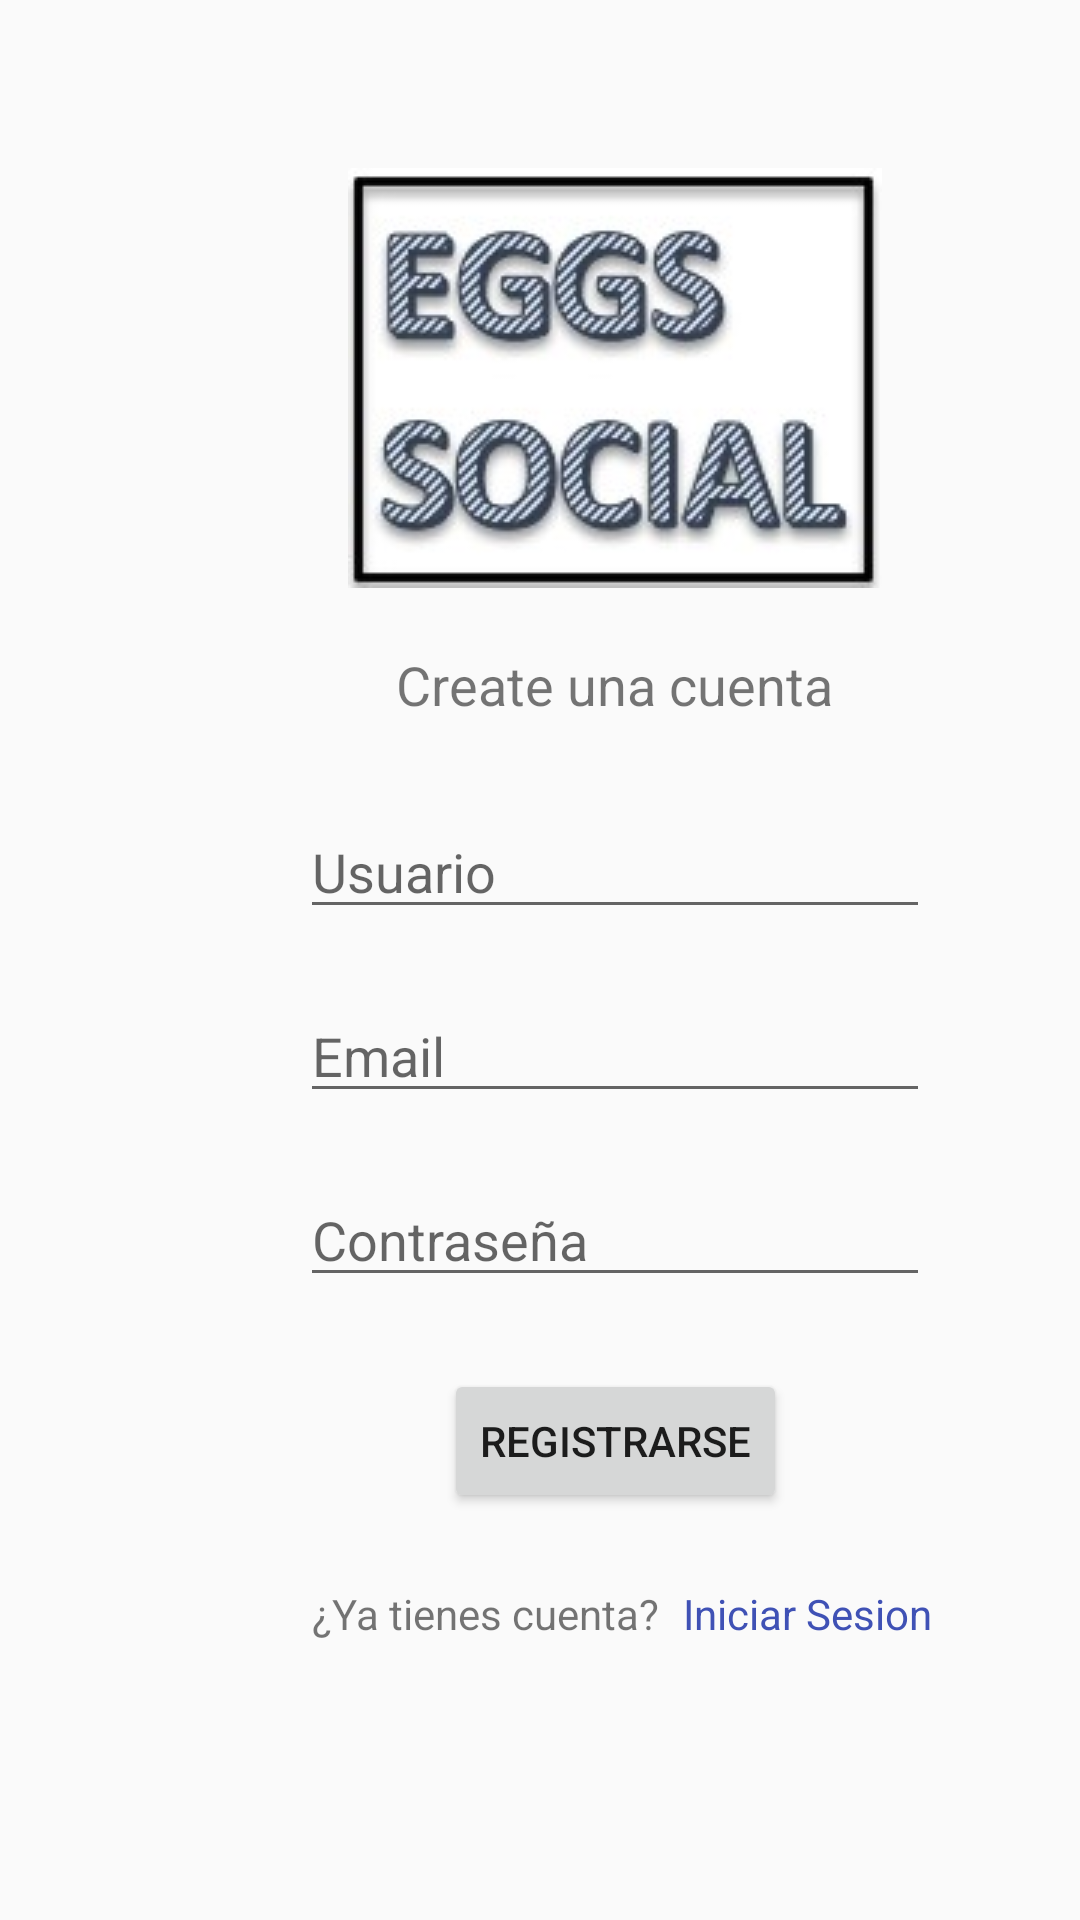

This screen was rendered from an Android layout file. Write that file and the resources it references.
<!-- AndroidManifest.xml: application theme AppTheme -->
<!-- res/layout/activity_register.xml -->
<?xml version="1.0" encoding="utf-8"?>
<android.support.constraint.ConstraintLayout xmlns:android="http://schemas.android.com/apk/res/android"
    xmlns:app="http://schemas.android.com/apk/res-auto"
    xmlns:tools="http://schemas.android.com/tools"
    android:layout_width="match_parent"
    android:layout_height="match_parent"
    tools:context=".RegisterActivity">

    <EditText
        android:id="@+id/editText3"
        android:layout_width="wrap_content"
        android:layout_height="wrap_content"
        android:layout_marginStart="100dp"
        android:layout_marginLeft="100dp"
        android:layout_marginTop="28dp"
        android:ems="10"
        android:hint="@string/txt_usuario"
        android:inputType="textPersonName"
        app:layout_constraintStart_toStartOf="parent"
        app:layout_constraintTop_toBottomOf="@+id/textView2" />

    <EditText
        android:id="@+id/editText5"
        android:layout_width="wrap_content"
        android:layout_height="wrap_content"
        android:layout_marginStart="100dp"
        android:layout_marginLeft="100dp"
        android:layout_marginTop="20dp"
        android:ems="10"
        android:hint="@string/txt_contraseña"
        android:inputType="textPassword"
        app:layout_constraintStart_toStartOf="parent"
        app:layout_constraintTop_toBottomOf="@+id/editText6" />

    <EditText
        android:id="@+id/editText6"
        android:layout_width="wrap_content"
        android:layout_height="wrap_content"
        android:layout_marginStart="100dp"
        android:layout_marginLeft="100dp"
        android:layout_marginTop="20dp"
        android:ems="10"
        android:hint="@string/txt_email"
        android:inputType="textEmailAddress"
        app:layout_constraintStart_toStartOf="parent"
        app:layout_constraintTop_toBottomOf="@+id/editText3" />

    <Button
        android:id="@+id/button2"
        android:layout_width="wrap_content"
        android:layout_height="wrap_content"
        android:layout_marginStart="148dp"
        android:layout_marginLeft="148dp"
        android:layout_marginTop="24dp"
        android:onClick="Registrarse"
        android:text="@string/btn_registrarse"
        app:layout_constraintStart_toStartOf="parent"
        app:layout_constraintTop_toBottomOf="@+id/editText5" />

    <TextView
        android:id="@+id/textView4"
        android:layout_width="wrap_content"
        android:layout_height="wrap_content"
        android:layout_marginStart="104dp"
        android:layout_marginLeft="104dp"
        android:layout_marginTop="24dp"
        android:text="¿Ya tienes cuenta?"
        app:layout_constraintStart_toStartOf="parent"
        app:layout_constraintTop_toBottomOf="@+id/button2" />

    <TextView
        android:id="@+id/textView3"
        android:layout_width="wrap_content"
        android:layout_height="wrap_content"
        android:layout_marginStart="8dp"
        android:layout_marginLeft="8dp"
        android:layout_marginTop="24dp"
        android:onClick="Registrarse"
        android:text="@string/btn_iniciosesion"
        android:textColor="#3F51B5"
        app:layout_constraintStart_toEndOf="@+id/textView4"
        app:layout_constraintTop_toBottomOf="@+id/button2" />

    <ImageView
        android:id="@+id/imageView2"
        android:layout_width="wrap_content"
        android:layout_height="wrap_content"
        android:layout_marginStart="116dp"
        android:layout_marginLeft="116dp"
        android:layout_marginTop="56dp"
        app:layout_constraintStart_toStartOf="parent"
        app:layout_constraintTop_toTopOf="parent"
        app:srcCompat="@drawable/eggs_social" />

    <TextView
        android:id="@+id/textView2"
        android:layout_width="wrap_content"
        android:layout_height="wrap_content"
        android:layout_marginStart="132dp"
        android:layout_marginLeft="132dp"
        android:layout_marginTop="20dp"
        android:text="Create una cuenta"
        android:textSize="18sp"
        app:layout_constraintStart_toStartOf="parent"
        app:layout_constraintTop_toBottomOf="@+id/imageView2" />

</android.support.constraint.ConstraintLayout>
<!-- resources referenced by this layout -->
<resources>
  <!-- drawable eggs_social: jpg bitmap (drawable, 11232 bytes) -->
  <string name="btn_iniciosesion">Iniciar Sesion</string>
  <string name="btn_registrarse">Registrarse</string>
  <string name="txt_email">Email</string>
  <string name="txt_usuario">Usuario</string>
  <style name="AppTheme" parent="Theme.AppCompat.Light.DarkActionBar">
          
          <item name="colorPrimary">@color/colorPrimary</item>
          <item name="colorPrimaryDark">@color/colorPrimaryDark</item>
          <item name="colorAccent">@color/colorAccent</item>
          <item name="android:actionMenuTextColor">#000000</item>
      </style>
  <color name="colorPrimary">#f7b733</color>
  <color name="colorPrimaryDark">#fc4a1a</color>
  <color name="colorAccent">#6d905a</color>
</resources>
